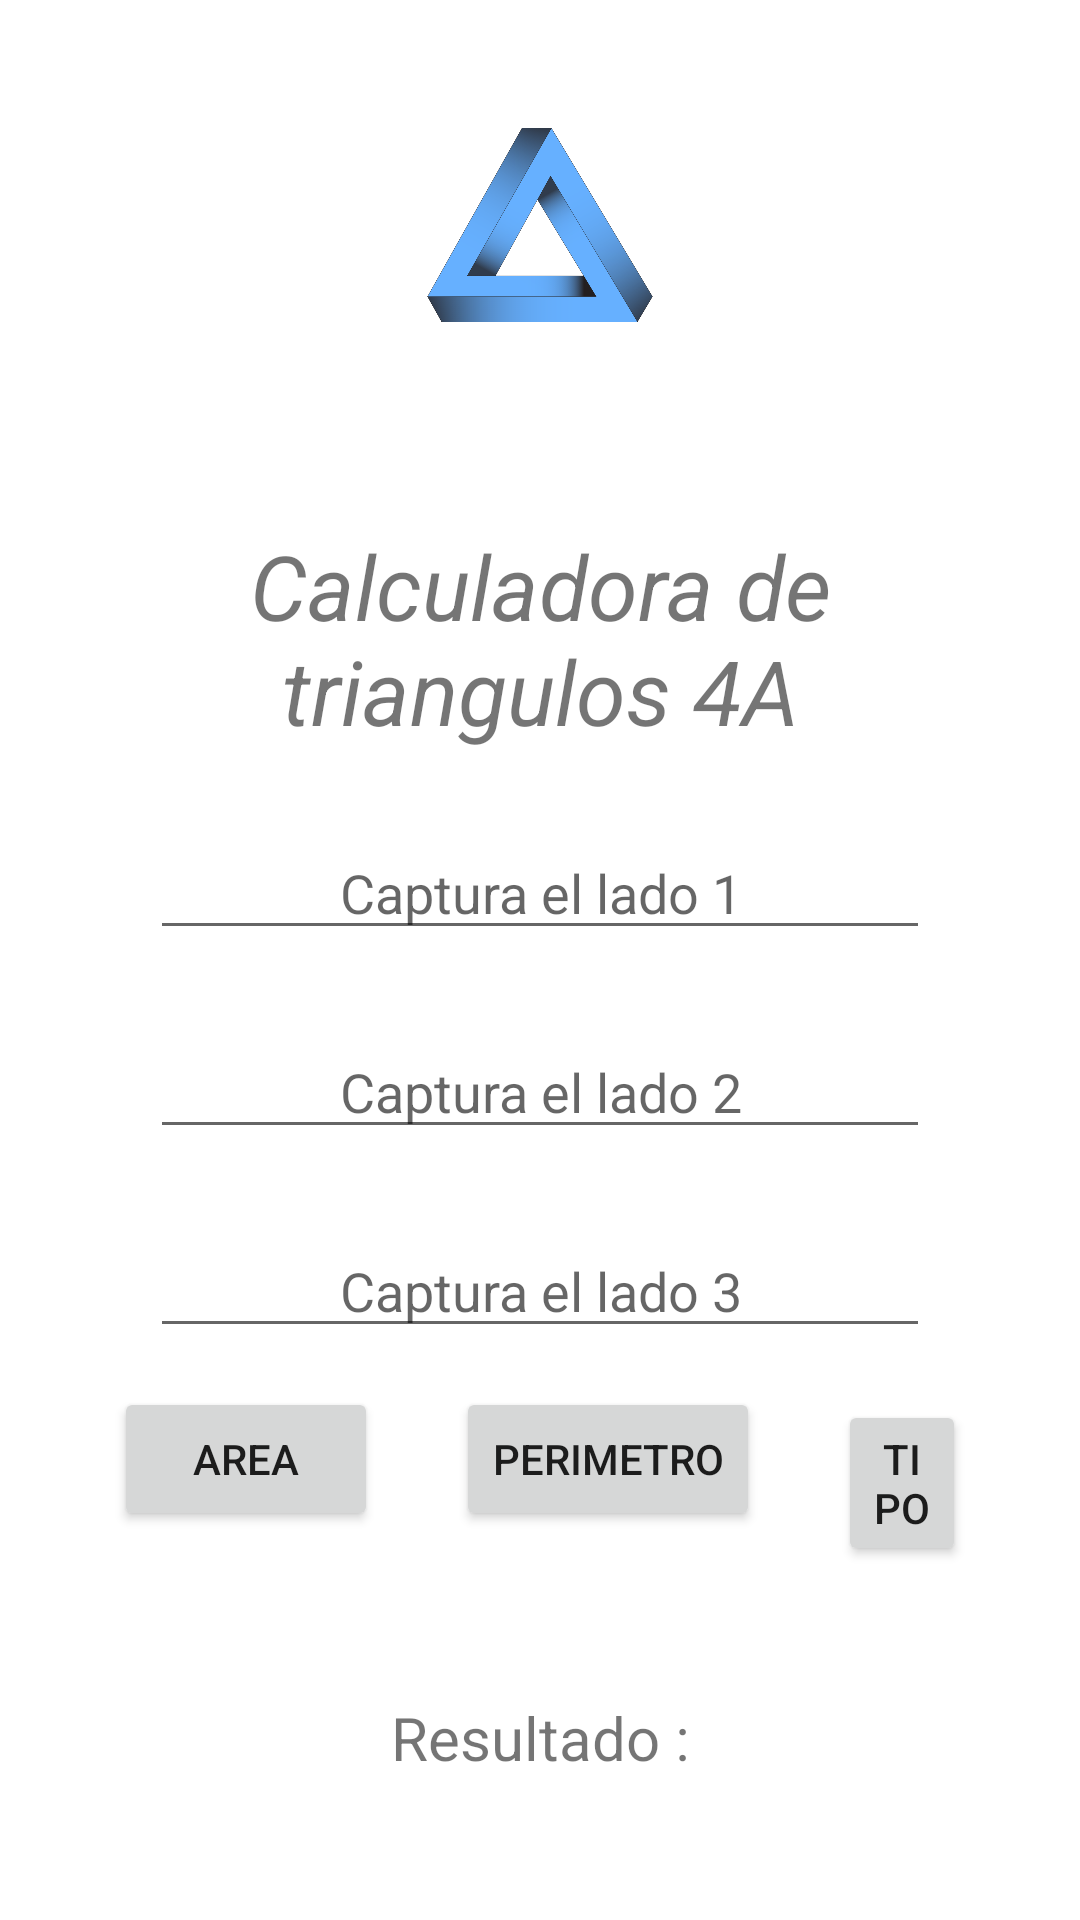

Produce the Android XML layout that renders to this screen, including the resource entries it uses.
<!-- AndroidManifest.xml: fallback theme Theme.MaterialComponents.DayNight.NoActionBar -->
<!-- res/layout/activity_main.xml -->
<?xml version="1.0" encoding="utf-8"?>
<androidx.constraintlayout.widget.ConstraintLayout xmlns:android="http://schemas.android.com/apk/res/android"
    xmlns:app="http://schemas.android.com/apk/res-auto"
    xmlns:tools="http://schemas.android.com/tools"
    android:id="@+id/main"
    android:layout_width="match_parent"
    android:layout_height="match_parent"
    tools:context=".Vistas.MainActivity">

    <LinearLayout
        android:layout_width="match_parent"
        android:layout_height="match_parent"
        android:orientation="vertical"
        android:padding="25dp">

        <ImageView
            android:layout_width="match_parent"
            android:layout_height="100dp"
            android:src="@mipmap/triangulo"/>

        <TextView
            android:layout_width="match_parent"
            android:layout_height="wrap_content"
            android:layout_marginTop="50dp"
            android:text="Calculadora de triangulos 4A"
            app:layout_constraintTop_toTopOf="parent"
            android:textSize="30dp"
            android:textAlignment="center"
            android:textStyle="italic"/>



        <EditText
            android:id="@+id/edtL1"
            android:layout_width="match_parent"
            android:layout_height="wrap_content"
            android:hint="Captura el lado 1"
            android:textAlignment="center"
            android:layout_marginTop="25dp"
            android:layout_marginHorizontal="25dp"/>
        <EditText
            android:id="@+id/edtL2"
            android:layout_width="match_parent"
            android:layout_height="wrap_content"
            android:hint="Captura el lado 2"
            android:textAlignment="center"
            android:layout_marginTop="25dp"
            android:layout_marginHorizontal="25dp"/>
        <EditText
            android:id="@+id/edtL3"
            android:layout_width="match_parent"
            android:layout_height="wrap_content"
            android:hint="Captura el lado 3"
            android:textAlignment="center"
            android:layout_marginTop="25dp"
            android:layout_marginHorizontal="25dp"/>

        <LinearLayout
            android:layout_width="match_parent"
            android:layout_height="wrap_content"
            android:orientation="horizontal">
            <Button
                android:id="@+id/btnArea"
                android:layout_width="wrap_content"
                android:layout_height="wrap_content"
                android:text="Area"
                android:layout_margin="13dp"/>
            <Button
                android:id="@+id/btnPerimetro"
                android:layout_width="wrap_content"
                android:layout_height="wrap_content"
                android:text="Perimetro"
                android:layout_margin="13dp"/>
            <Button
                android:id="@+id/btnTipo"
                android:layout_width="wrap_content"
                android:layout_height="wrap_content"
                android:text="Tipo"
                android:layout_margin="13dp"/>
        </LinearLayout>

        <TextView
            android:id="@+id/txvRes"
            android:layout_width="match_parent"
            android:layout_height="wrap_content"
            android:text="Resultado :"
            android:textAlignment="center"
            android:textSize="20dp"
            android:layout_marginTop="35dp"/>

        <TextView
            android:id="@+id/textView"
            android:layout_width="match_parent"
            android:layout_height="wrap_content"
            android:layout_marginTop="50dp"
            android:text="Gracias por su atencion"
            android:textAlignment="center" />


    </LinearLayout>




</androidx.constraintlayout.widget.ConstraintLayout>
<!-- resources referenced by this layout -->
<resources>
  <!-- mipmap triangulo: png bitmap (mipmap-hdpi, 98938 bytes) -->
</resources>
